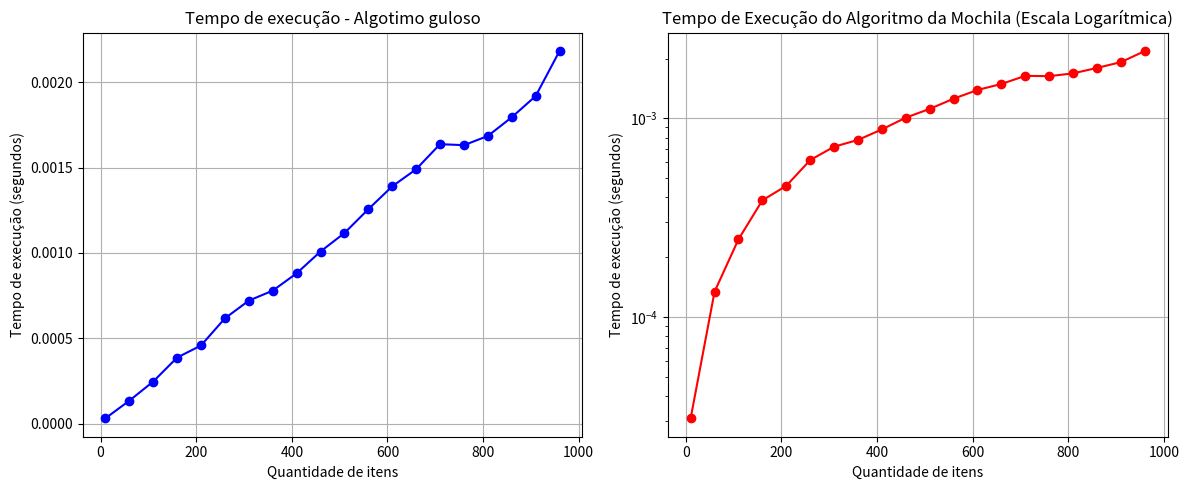

Python code for this plot:
import time
import matplotlib.pyplot as plt
import random
import copy

def mochila_gulosa(capacidade, itens):
    itens.sort(key=lambda x: x['valor'] / x['peso'], reverse=True)
    
    selecionados = []
    valor_total = 0
    peso_total = 0
    
    for item in itens:
        if peso_total + item['peso'] <= capacidade:
            selecionados.append(item['nome'])
            peso_total += item['peso']
            valor_total += item['valor']
    
    return selecionados, peso_total, valor_total

def gerar_itens_randomicos(n):
    items = []
    for i in range(n):
        items.append({
            'nome': f'Item_{i}',
            'peso': random.randint(1, 10),
            'valor': random.randint(10, 100)
        })
    return items

def calcular_tempo_execucao(max_items=100, steps=10, repetitions=5):
    sizes = range(10, max_items + 1, steps)
    execution_times = []
    
    for size in sizes:
        times = []
        for _ in range(repetitions):
            items = gerar_itens_randomicos(size)
            capacidade = size * 3
            
            start_time = time.time()
            mochila_gulosa(capacidade, copy.deepcopy(items))
            end_time = time.time()
            
            times.append(end_time - start_time)
        
        avg_time = sum(times) / len(times)
        execution_times.append(avg_time)
    
    return sizes, execution_times

def plot_resultados(sizes, times):
    plt.figure(figsize=(12, 5))
    
    plt.subplot(1, 2, 1)
    plt.plot(sizes, times, 'b-o')
    plt.title('Tempo de execução - Algotimo guloso')
    plt.xlabel('Quantidade de itens')
    plt.ylabel('Tempo de execução (segundos)')
    plt.grid(True)
    
    plt.subplot(1, 2, 2)
    plt.plot(sizes, times, 'r-o')
    plt.yscale('log')
    plt.title('Tempo de Execução do Algoritmo da Mochila (Escala Logarítmica)')
    plt.xlabel('Quantidade de itens')
    plt.ylabel('Tempo de execução (segundos)')
    plt.grid(True)
    
    plt.tight_layout()
    plt.show()

if __name__ == "__main__":
    itens_original = [
        {'nome': 'Estojo', 'peso': 2, 'valor': 40},
        {'nome': 'Carteira', 'peso': 3, 'valor': 50},
        {'nome': 'Carregador Portátil', 'peso': 5, 'valor': 100},
        {'nome': 'Casaco', 'peso': 4, 'valor': 90}
    ]
    
    capacidade = 8
    items, peso, valor = mochila_gulosa(capacidade, copy.deepcopy(itens_original))
    print(f"Para a capacidade da mochila de {capacidade}, os itens selecionados são:")
    print(f"Itens selecionados: {items}")
    print(f"Peso total: {peso}")
    print(f"Valor total dos itens: {valor}")
    
    print("\nCalculando a performance:")
    sizes, times = calcular_tempo_execucao(max_items=1000, steps=50)
    plot_resultados(sizes, times)
    
    print("\nEstatísticas")
    print(f"Tempo de execução mínimo: {min(times):.6f} segundos")
    print(f"Tempo de execução máximo: {max(times):.6f} segundos")
    print(f"Tempo de execução médio: {sum(times)/len(times):.6f} segundo")